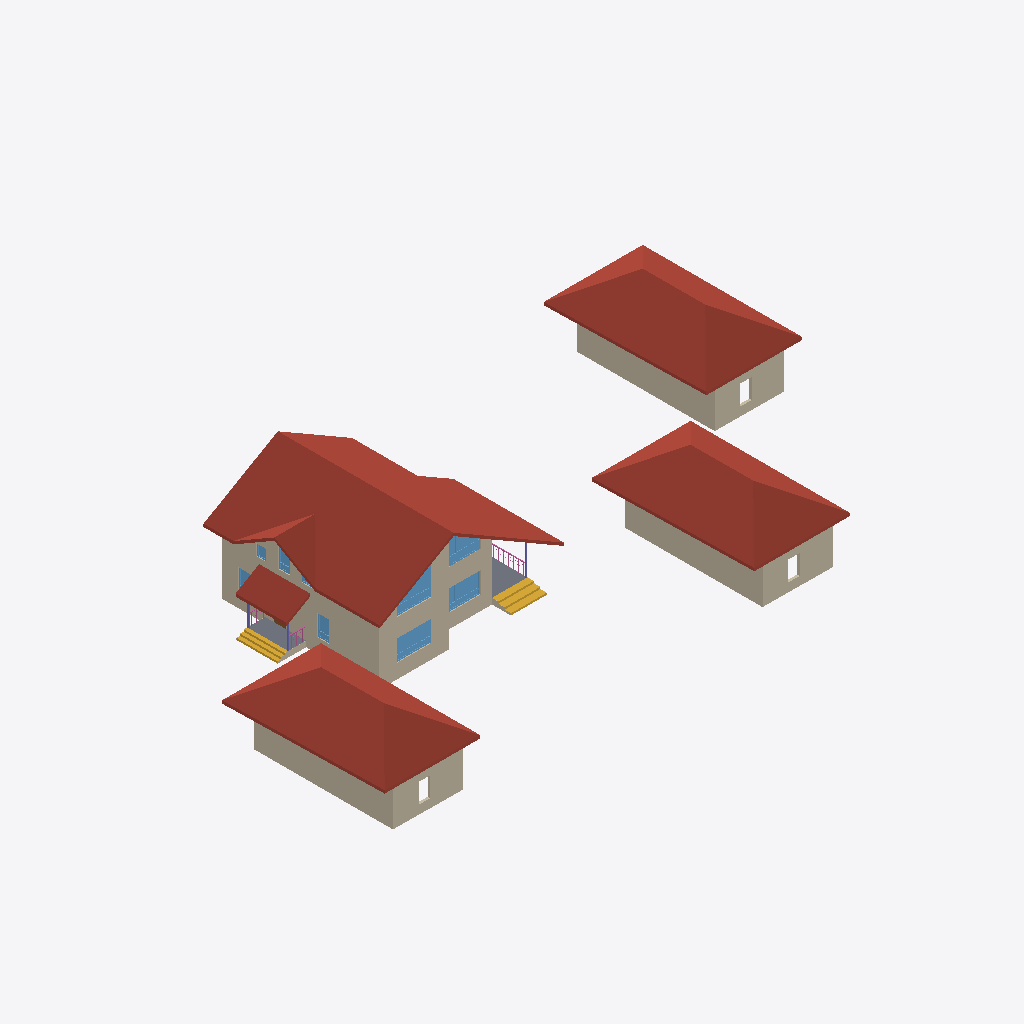
Isometric view of an IFC building model (IFC-SPF (STEP), schema IFC4, length unit millimetre), seen from the south-west, elements coloured by IFC class: 19 walls (beige), 9 windows (light blue), 6 roofs (red-brown), 3 railings (pink), 3 columns (violet), 2 stair flights (yellow), 2 slabs (grey), 1 door (brown).
Extent 48.8 m × 27.7 m × 8.7 m (x, y, z). Storeys (5): 1 эт at 0.00 m; 1 эт_ОВ1 at 0.00 m; 2 эт at 3.20 m; 2 эт_ОВ1 at 3.20 m; Кровля at 6.20 m. Elements (215): 126 IfcWall, 17 IfcWindow, 14 IfcSlab, 14 IfcSpaceHeater, 12 IfcDoor, 8 IfcPipeSegment, 7 IfcRoof, 6 IfcColumn, 6 IfcRailing, 5 IfcStairFlight.

HEADER;
FILE_DESCRIPTION(('ViewDefinition [Renga View]'),'2;1');
FILE_NAME('Renga коттедж для сериала_v3.ifc','2025-03-18T15:28:15',(''),(''),'IfcPlusPlus','Renga Professional 8.4.16817.0','');
FILE_SCHEMA(('IFC4'));
ENDSEC;
DATA;
#28=IFCPROJECT('2d4J4_DD9AQhJSAeEumYGK',$,$,$,$,$,$,(#5),#27);
#34=IFCSITE('1He3tZn$RoGRWM3MoIGi77',$,$,$,$,#33,$,$,.ELEMENT.,$,$,$,$,$);
#40=IFCBUILDING('3p7dXSxDArI9bq8a_ef7Us',$,$,$,$,#39,$,$,.ELEMENT.,$,$,$);
#52=IFCBUILDINGSTOREY('10j525UPTEIRdPU5z8tiSN',$,'1 эт',$,$,#51,$,$,.ELEMENT.,0.0);
#58=IFCBUILDINGSTOREY('2DcnvKlhr4Cwwln1mDj202',$,'2 эт',$,$,#57,$,$,.ELEMENT.,3200.0);
#64=IFCBUILDINGSTOREY('2gE0APJrXAr91gUkFdaC7K',$,'Кровля',$,$,#63,$,$,.ELEMENT.,6200.0);
#70=IFCBUILDINGSTOREY('2TCElJxy9EXv3M1XCBmelV',$,'1 эт_ОВ1',$,$,#69,$,$,.ELEMENT.,0.0);
#76=IFCBUILDINGSTOREY('02WuRGmM17W8eX14TIxWYR',$,'2 эт_ОВ1',$,$,#75,$,$,.ELEMENT.,3200.0);
#15494=IFCROOF('3bo$Hi52HEYBiitpAc3rXH',$,'Крыша: 200,00 мм',$,$,#15499,#15575,$,.NOTDEFINED.);
#15676=IFCROOF('0qFDIuP1nByRxkq6O7nQYy',$,'Крыша: 200,00 мм',$,$,#15681,#15745,$,.NOTDEFINED.);
#15750=IFCROOF('34UlSAXxj3eujKy1CDbcM8',$,'Крыша: 200,00 мм',$,$,#15755,#15819,$,.NOTDEFINED.);
#15821=IFCROOF('2m6QI8329EjgMaglFnW9st',$,'Крыша: 200,00 мм',$,$,#15826,#15890,$,.NOTDEFINED.);
#7674=IFCWALL('2bWfHVK3z3NPStGEvFjXjY',$,'Стена: 200,00 мм',$,$,#7679,#7705,$,.STANDARD.);
#7886=IFCWALL('0pnpDoljj3Hea1NJYCG7Dc',$,'Стена: 200,00 мм',$,$,#7891,#7917,$,.STANDARD.);
#8049=IFCWALL('2YXIbEQl94JRemJyLgQk_2',$,'Стена: 200,00 мм',$,$,#8054,#8065,$,.STANDARD.);
#3666=IFCWALL('0prrJciyD06OgnlCgE8NqB',$,'Стена: 10,00 мм',$,$,#3671,#3768,$,.STANDARD.);
#7989=IFCWALL('0MXDx9EEj54OQTsMMNZ9If',$,'Стена: 200,00 мм',$,$,#7994,#8047,$,.STANDARD.);
#7812=IFCWALL('3pPkg7YPn43OgeV78XEmaG',$,'Стена: 200,00 мм',$,$,#7817,#7884,$,.STANDARD.);
#8067=IFCWALL('0VjgyWsf983gtY5D_urBqa',$,'Стена: 200,00 мм',$,$,#8072,#8137,$,.STANDARD.);
#15576=IFCROOF('1llQoguiHCgOloZgPec6DA',$,'Крыша: 200,00 мм',$,$,#15581,#15625,$,.NOTDEFINED.);
#3769=IFCWALL('36CNbc4tnEHPmkx4T8vAeR',$,'Стена: 10,00 мм',$,$,#3774,#3834,$,.STANDARD.);
#15433=IFCROOF('0mOPRNOyL7Ah5nOVFPwDiV',$,'Крыша: 200,00 мм',$,$,#15438,#15482,$,.NOTDEFINED.);
#4037=IFCWALL('0OgrNK3hf2Ruzm4rTf60U7',$,'Стена: 10,00 мм',$,$,#4042,#4160,$,.STANDARD.);
#4161=IFCWALL('3J_QttjKf0ZxsZlUnfusDW',$,'Стена: 10,00 мм',$,$,#4166,#4230,$,.STANDARD.);
#3881=IFCWALL('3FNTkvi4rEugQBfjx5$RbJ',$,'Стена: 10,00 мм',$,$,#3886,#3945,$,.STANDARD.);
#15910=IFCSTAIRFLIGHT('2cS8kYztH5Le24wCWjzae4',$,'Лестница: 3 шт x 516,67 мм x 150,00 мм',$,$,#15915,#15977,$,$,$,$,$,.NOTDEFINED.);
#10992=IFCWINDOW('1bVQXnB454Eu5FIBDdCfHv',$,'Окно - BWS_2800х1700: 2 800,00 мм x 1 700,00 мм',$,$,#11321,#11314,$,1700.0,2800.0,$,$,$);
#16184=IFCSTAIRFLIGHT('2$4WBjWYn4yO7$wBGUy9gB',$,'Лестница: 3 шт x 287,75 мм x 150,00 мм',$,$,#16189,#16251,$,$,$,$,$,.NOTDEFINED.);
#15385=IFCSLAB('0z6rjtfRvBdvcbEtstDg2B',$,'Перекрытие: 450,00 мм',$,$,#15390,#15432,$,.FLOOR.);
#11349=IFCWINDOW('0UcjYXnmb0uw3mlQb4WPTR',$,'Окно - BWS_2800х1700: 2 800,00 мм x 1 700,00 мм',$,$,#11678,#11671,$,1700.0,2800.0,$,$,$);
#15181=IFCSLAB('0BJwbJHyf1vf8OtPfpZmuQ',$,'Перекрытие: 450,00 мм',$,$,#15186,#15226,$,.FLOOR.);
#12314=IFCWINDOW('1lFeRuCk13tP8sjaBFUklN',$,'Окно - BWS_2800х1700: 2 800,00 мм x 2 500,00 мм',$,$,#12643,#12636,$,2500.0,2800.0,$,$,$);
#13172=IFCWINDOW('2wRhRXYTX6EPnpIoJMahRx',$,'Окно - BWS_2800х1700: 2 800,00 мм x 2 500,00 мм',$,$,#13497,#13490,$,2500.0,2800.0,$,$,$);
#4277=IFCWALL('3e7spXW5DBOhymD1zlV_VE',$,'Стена: 10,00 мм',$,$,#4282,#4342,$,.STANDARD.);
#2186=IFCWALL('3uxpD9bLz9WvtQGVf8mp4o',$,'Стена: 10,00 мм',$,$,#2191,#2238,$,.STANDARD.);
#2298=IFCWALL('1I7T19VvvB5AewkjeebJxN',$,'Стена: 10,00 мм',$,$,#2303,#2346,$,.STANDARD.);
#10941=IFCWINDOW('0$9QIdzdf9uPGNWhkkO1nw',$,'Окно - BWS_Одностворчатое с фрамугой: 900,00 мм x 1 700,00 мм',$,$,#10970,#10963,$,1700.0,900.0,$,$,$);
#3140=IFCWALL('1rlNnPU312dwntnALABpJf',$,'Стена: 10,00 мм',$,$,#3145,#3188,$,.STANDARD.);
#12722=IFCWINDOW('0tEe0vNX96R9aj8Z8NxfZ4',$,'Окно - BWS_Одностворчатое с фрамугой: 900,00 мм x 1 700,00 мм',$,$,#12751,#12744,$,1700.0,900.0,$,$,$);
#16252=IFCRAILING('3mtIh2afTFgR1Y$WF2uh8j',$,'Ограждение: 1 000,00 мм',$,$,#16257,#16657,$,.GUARDRAIL.);
#3348=IFCWALL('1DC3mPiEXDERdtjKUlMf2r',$,'Стена: 10,00 мм',$,$,#3353,#3400,$,.STANDARD.);
#10890=IFCWINDOW('3BAECgWkv8beWE2VtGMVQY',$,'Окно - BWS_Одностворчатое с фрамугой: 900,00 мм x 1 700,00 мм',$,$,#10919,#10912,$,1700.0,900.0,$,$,$);
#13623=IFCWINDOW('2vm_B1IMT6nRIs_4XvWtoC',$,'Окно - BWS_Одностворчатое: 800,00 мм x 900,00 мм',$,$,#13798,#13791,$,900.0,800.0,$,$,$);
#17660=IFCRAILING('1mcOd2wn5FJPAE5jVXD4wG',$,'Ограждение: 1 000,00 мм',$,$,#17665,#17927,$,.GUARDRAIL.);
#14429=IFCCOLUMN('199Ie4PrLE5A8xlfDFkbge',$,'Колонна - Прямоугольная 100х100',$,$,#14434,#14472,$,$);
#14296=IFCCOLUMN('1zhP5MPIb7f9_ifk8wi6ex',$,'Колонна - Прямоугольная 100х100',$,$,#14301,#14335,$,$);
#14474=IFCCOLUMN('3ef3uOns9AQuRe5nuAoytI',$,'Колонна - Прямоугольная 100х100',$,$,#14479,#14513,$,$);
#17389=IFCRAILING('3IsJ5r6RnDP9Zlpm5CAlk2',$,'Ограждение: 1 000,00 мм',$,$,#17394,#17656,$,.GUARDRAIL.);
#3401=IFCWALL('2fppj40Nn4C9yM2EBAowbH',$,'Стена: 10,00 мм',$,$,#3406,#3451,$,.STANDARD.);
#2347=IFCWALL('0FFvD57GjBtOrlieDd_bXm',$,'Стена: 10,00 мм',$,$,#2352,#2395,$,.STANDARD.);
#8306=IFCDOOR('14nOTV9jX0nAS$KB$x6WP$',$,'Дверь - Однопольная распашная (глухое светлое): 900,00 мм x 2 100,00 мм',$,$,#8471,#8466,$,2100.0,900.0,$,$,$);
#2396=IFCWALL('0JhT8zK8nDlf6eMJXRvxQ$',$,'Стена: 10,00 мм',$,$,#2401,#2446,$,.STANDARD.);
#12671=IFCWINDOW('2nSRZdFk92q9MtImDHDfv8',$,'Окно - BWS_Одностворчатое: 800,00 мм x 900,00 мм',$,$,#12700,#12693,$,900.0,800.0,$,$,$);
ENDSEC;